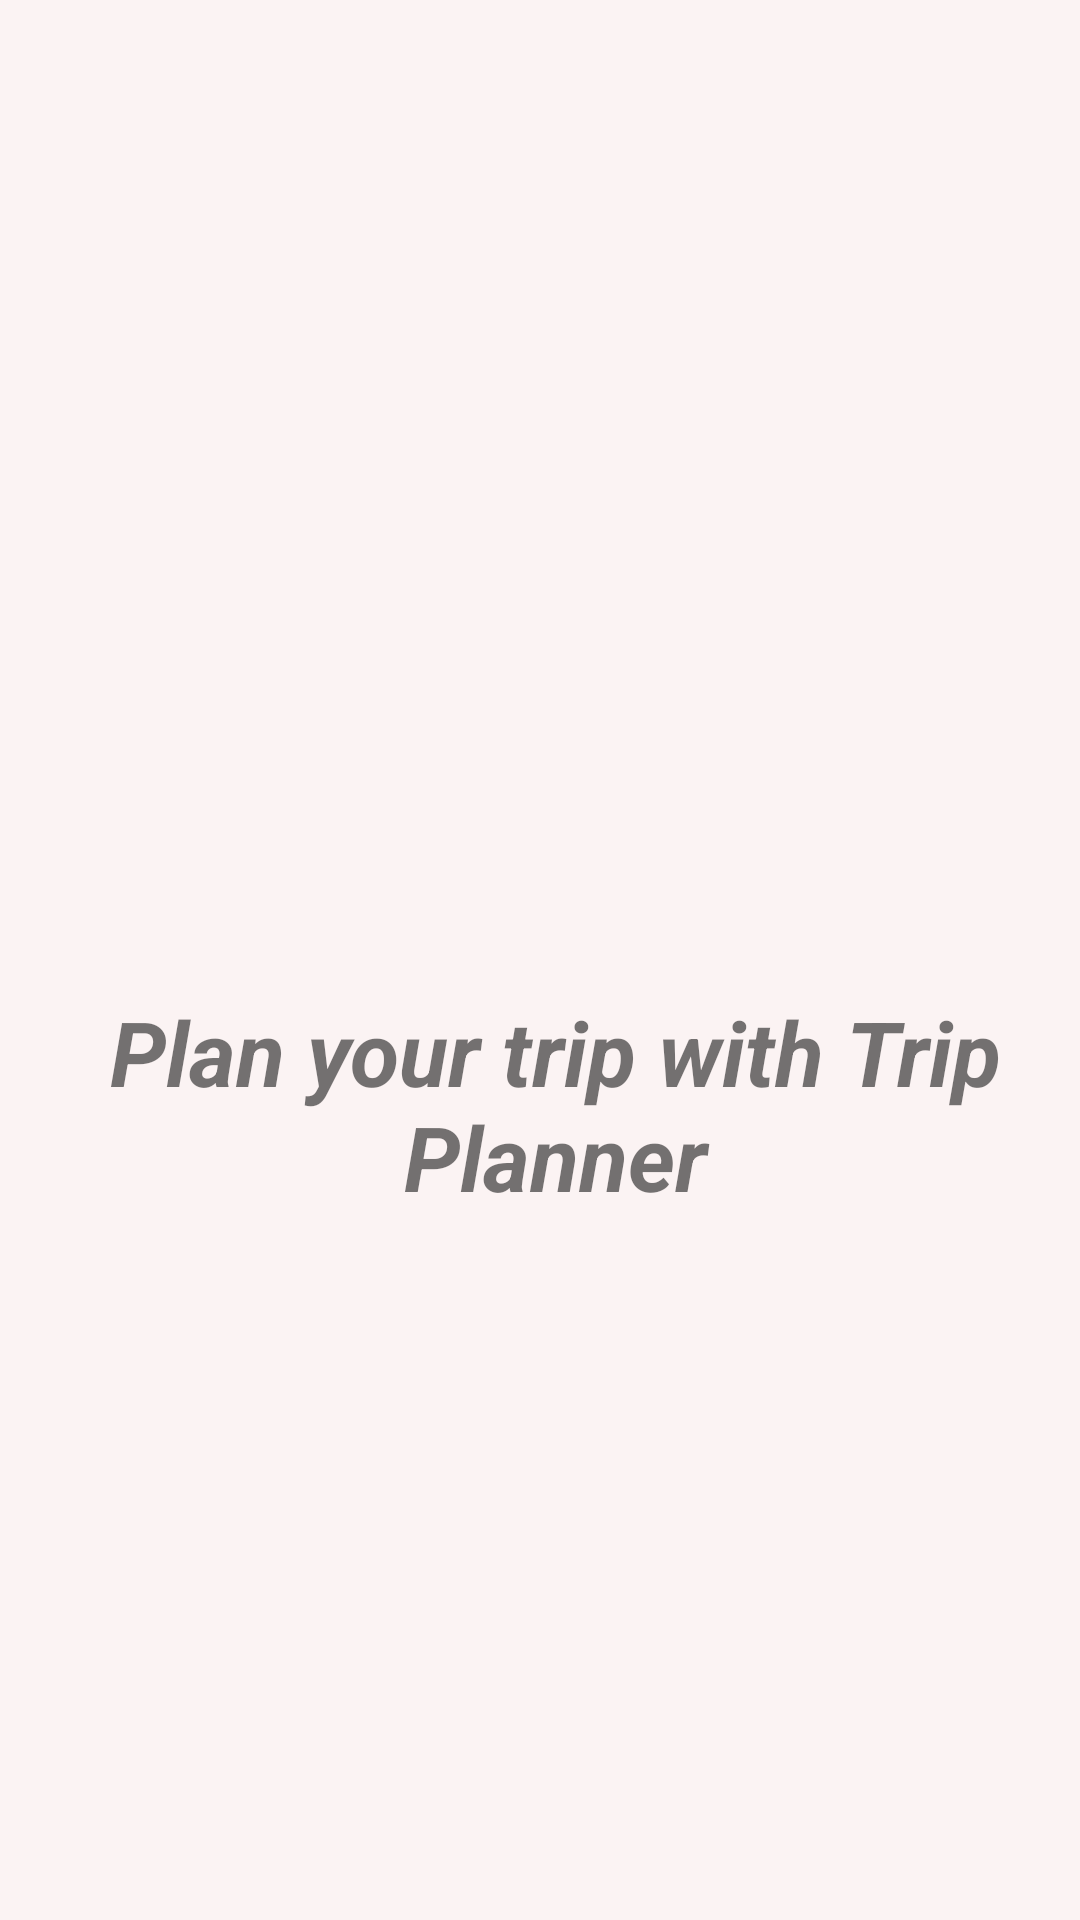

The Android layout XML behind this screen, and the referenced resources:
<!-- AndroidManifest.xml: application theme Theme.PS4 -->
<!-- res/layout/activity_main.xml -->
<?xml version="1.0" encoding="utf-8"?>

<androidx.constraintlayout.widget.ConstraintLayout xmlns:android="http://schemas.android.com/apk/res/android"
    xmlns:app="http://schemas.android.com/apk/res-auto"
    xmlns:tools="http://schemas.android.com/tools"
    android:layout_width="match_parent"
    android:layout_height="match_parent"
    android:background="@color/white"
    android:backgroundTint="#FBF3F3"
    tools:context=".MainActivity">

    <ImageView
        android:id="@+id/imageView3"
        android:layout_width="264dp"
        android:layout_height="206dp"
        android:contentDescription="@string/todo"
        app:layout_constraintBottom_toBottomOf="parent"
        app:layout_constraintEnd_toEndOf="parent"
        app:layout_constraintHorizontal_bias="0.496"
        app:layout_constraintStart_toStartOf="parent"
        app:layout_constraintTop_toTopOf="parent"
        app:layout_constraintVertical_bias="0.26"
        app:srcCompat="@drawable/globe" />

    <TextView
        android:id="@+id/textView2"
        android:layout_width="331dp"
        android:layout_height="114dp"
        android:text="@string/plannifiez_votre_voyage_avec_tripplanner"
        android:textAlignment="center"
        android:textSize="30sp"
        android:textStyle="bold|italic"


        app:layout_constraintBottom_toBottomOf="parent"
        app:layout_constraintEnd_toEndOf="parent"
        app:layout_constraintHorizontal_bias="0.675"
        app:layout_constraintStart_toStartOf="parent"
        app:layout_constraintTop_toTopOf="parent"
        app:layout_constraintVertical_bias="0.628" />
</androidx.constraintlayout.widget.ConstraintLayout>
<!-- resources referenced by this layout -->
<resources>
  <color name="white">#FFFFFFFF</color>
  <string name="plannifiez_votre_voyage_avec_tripplanner">Plan your trip with Trip Planner</string>
  <string name="todo">TODO</string>
  <style name="Theme.PS4" parent="Theme.MaterialComponents.DayNight.DarkActionBar">
          
          <item name="colorPrimary">@color/iconish</item>
          <item name="colorPrimaryVariant">@color/purple_700</item>
          <item name="colorOnPrimary">@color/white</item>
          
          <item name="colorSecondary">@color/teal_200</item>
          <item name="colorSecondaryVariant">@color/teal_700</item>
          <item name="colorOnSecondary">@color/black</item>
          
          <item name="android:statusBarColor" tools:targetApi="l">?attr/colorPrimaryVariant</item>
          
  
      </style>
  <color name="iconish">#F1948A</color>
  <color name="purple_700">#A896D3</color>
  <color name="teal_200">#F5B7B1</color>
  <color name="teal_700">#FF018786</color>
  <color name="black">#FF000000</color>
</resources>
